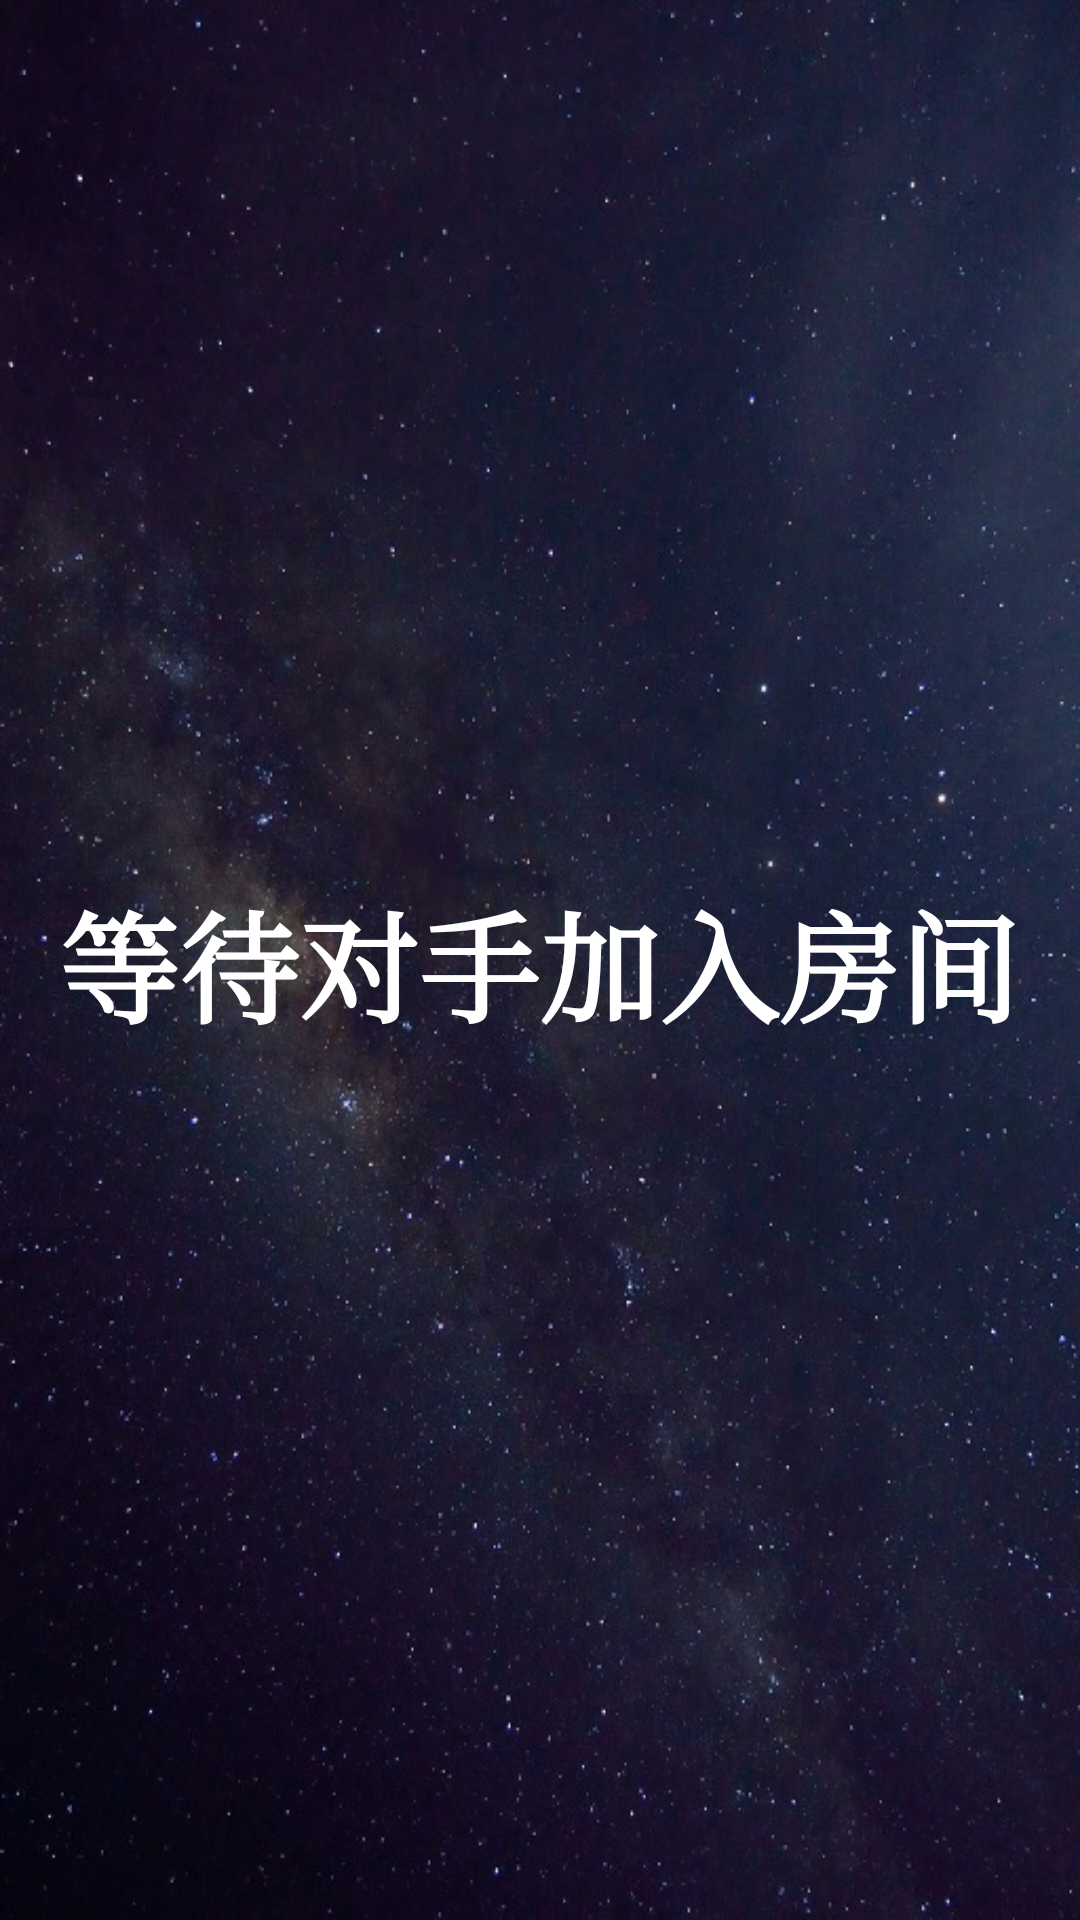

Reconstruct the res/layout file that produces this screen, plus the resources it refers to.
<!-- AndroidManifest.xml: application theme Theme.AircraftWar2023 -->
<!-- res/layout/activity_online.xml -->
<?xml version="1.0" encoding="utf-8"?>
<androidx.constraintlayout.widget.ConstraintLayout xmlns:android="http://schemas.android.com/apk/res/android"
    xmlns:app="http://schemas.android.com/apk/res-auto"
    xmlns:tools="http://schemas.android.com/tools"
    android:layout_width="match_parent"
    android:layout_height="match_parent"
    android:background="@drawable/bg9"
    android:orientation="horizontal">

    <TextView
        android:id="@+id/textView"
        android:layout_width="wrap_content"
        android:layout_height="wrap_content"
        android:layout_marginTop="292dp"
        android:fontFamily="serif"
        android:gravity="center"
        android:text="等待对手加入房间"
        android:textColor="@color/white"
        android:textSize="40sp"
        android:textStyle="bold"
        app:layout_constraintEnd_toEndOf="parent"
        app:layout_constraintHorizontal_bias="0.494"
        app:layout_constraintStart_toStartOf="parent"
        app:layout_constraintTop_toTopOf="parent" />

</androidx.constraintlayout.widget.ConstraintLayout>
<!-- resources referenced by this layout -->
<resources>
  <!-- drawable bg9: jpg bitmap (drawable, 129656 bytes) -->
  <style name="Theme.AircraftWar2023" parent="Theme.MaterialComponents.DayNight.DarkActionBar.Bridge">
          
          <item name="colorPrimary">@color/purple_500</item>
          <item name="colorPrimaryVariant">@color/purple_700</item>
          <item name="colorOnPrimary">@color/white</item>
          
          <item name="colorSecondary">@color/teal_200</item>
          <item name="colorSecondaryVariant">@color/teal_700</item>
          <item name="colorOnSecondary">@color/black</item>
          
          <item name="android:statusBarColor" tools:targetApi="l">?attr/colorPrimaryVariant</item>
          
      </style>
  <!-- not gathered from this repository: default colours our renderer supplied (Android Studio template values) -->
  <color name="purple_500">#FF6200EE</color>
  <color name="purple_700">#FF3700B3</color>
  <color name="teal_200">#FF03DAC5</color>
  <color name="teal_700">#FF018786</color>
  <color name="black">#FF000000</color>
  <color name="white">#FFFFFFFF</color>
</resources>
